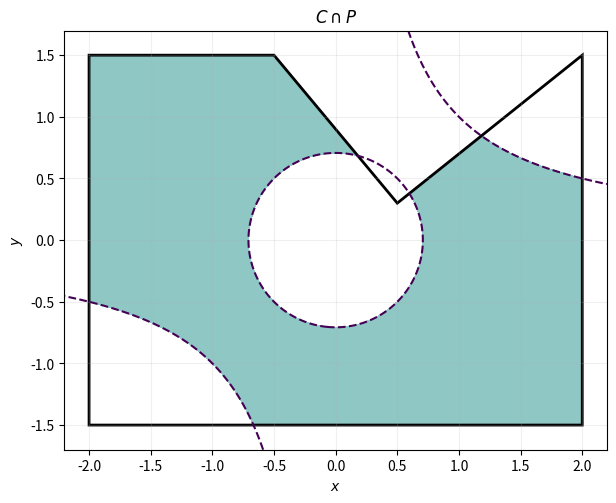

This figure's Python source: (Note: this script raises an exception after producing the figure.)
from dataclasses import dataclass, field
import math
from itertools import combinations


from sympy import S, symbols, Eq, linsolve, solveset, simplify, expand, Poly, PolynomialError, together, fraction
from sympy.core.relational import Relational
import numpy as np
from scipy.spatial import ConvexHull

FEAS_TOL = 1e-6


#todo plot function bauen #############################
import sympy as sp
import numpy as np
import matplotlib.pyplot as plt
from matplotlib.path import Path
from matplotlib.patches import Polygon as PolygonPatch

# ------------------------------------------------------------
# 1. SymPy-Variablen
# ------------------------------------------------------------

x, y = sp.symbols("x y", real=True)

# Beispiel:
# C = {(x,y): x*y <= 1, x**2 + y**2 >= 0.5}
inequalities = [
    x * y <= 1,
    x**2 + y**2 >= 0.5,
]

# ------------------------------------------------------------
# 2. Nicht-konvexes Polygon P
#    Eckpunkte müssen entlang des Randes sortiert sein
# ------------------------------------------------------------

polygon_vertices = np.array([
    [-2.0, -1.5],
    [ 2.0, -1.5],
    [ 2.0,  1.5],
    [ 0.5,  0.3],
    [-0.5,  1.5],
    [-2.0,  1.5],
])

# ------------------------------------------------------------
# 3. Plotbereich aus Bounding Box des Polygons
# ------------------------------------------------------------

padding = 0.2

x_min = polygon_vertices[:, 0].min() - padding
x_max = polygon_vertices[:, 0].max() + padding
y_min = polygon_vertices[:, 1].min() - padding
y_max = polygon_vertices[:, 1].max() + padding

resolution = 800

x_values = np.linspace(x_min, x_max, resolution)
y_values = np.linspace(y_min, y_max, resolution)

X, Y = np.meshgrid(x_values, y_values)

# ------------------------------------------------------------
# 4. Maske des Polygons P
# ------------------------------------------------------------

points = np.column_stack((X.ravel(), Y.ravel()))

polygon_path = Path(polygon_vertices)

mask_P = polygon_path.contains_points(
    points,
    radius=1e-10
).reshape(X.shape)

# ------------------------------------------------------------
# 5. Maske der Zelle C
# ------------------------------------------------------------

mask_C = np.ones(X.shape, dtype=bool)

for inequality in inequalities:
    # SymPy-Ungleichung direkt als boolesche NumPy-Funktion
    inequality_function = sp.lambdify(
        (x, y),
        inequality,
        modules="numpy"
    )

    current_mask = inequality_function(X, Y)

    # Falls SymPy bei konstanten Ausdrücken nur einen booleschen
    # Einzelwert zurückgibt
    current_mask = np.broadcast_to(
        np.asarray(current_mask, dtype=bool),
        X.shape
    )

    mask_C &= current_mask

# ------------------------------------------------------------
# 6. Schnitt C ∩ P
# ------------------------------------------------------------

mask_intersection = mask_C & mask_P

# ------------------------------------------------------------
# 7. Plot
# ------------------------------------------------------------

fig, ax = plt.subplots(figsize=(7, 6))

# Zulässige Schnittmenge einfärben
ax.contourf(
    X,
    Y,
    mask_intersection.astype(float),
    levels=[0.5, 1.5],
    alpha=0.5
)

# Rand des Polygons einzeichnen
polygon_patch = PolygonPatch(
    polygon_vertices,
    closed=True,
    fill=False,
    edgecolor="black",
    linewidth=2,
    label=r"$P$"
)
ax.add_patch(polygon_patch)

# Grenzen der polynomialen Zelle einzeichnen
for inequality in inequalities:
    boundary_expression = inequality.lhs - inequality.rhs
    boundary_function = sp.lambdify(
        (x, y),
        boundary_expression,
        modules="numpy"
    )

    Z = np.asarray(boundary_function(X, Y), dtype=float)
    Z = np.broadcast_to(Z, X.shape)

    ax.contour(
        X,
        Y,
        Z,
        levels=[0],
        linewidths=1.5,
        linestyles="--"
    )

ax.set_xlim(x_min, x_max)
ax.set_ylim(y_min, y_max)
ax.set_aspect("equal")
ax.set_xlabel(r"$x$")
ax.set_ylabel(r"$y$")
ax.set_title(r"$C \cap P$")
ax.grid(alpha=0.2)

plt.show()


def extract_bivariate_quadratic(ineq, x, y):
    print("ineq ", ineq)

    if not isinstance(ineq, Relational):
        raise TypeError("ineq must be a sympy relational.")
    expr = expand(ineq.lhs - ineq.rhs)
    print("expr ", expr)
    try:
        poly = Poly(expr, x, y)

    except PolynomialError as exc:
        raise ValueError("The expression is no polynomial in x, y.") from exc

    if poly.total_degree() > 2:
        raise ValueError("The degree is bigger than 2.")

    return {
        "x2": poly.coeff_monomial(x**2),
        "xy": poly.coeff_monomial(x*y),
        "y2": poly.coeff_monomial(y**2),
        "x": poly.coeff_monomial(x),
        "y": poly.coeff_monomial(y),
        "constant": poly.coeff_monomial(1),
        "relation": ineq.rel_op,
    }


#############################################################################################

def get_active_point_from_generator(generator, a, b):
    if isinstance(generator, Vertex):
        x_r = generator.x
        y_r = generator.y
    else:
        x_r = (a + generator.m * b - generator.q) / (2 * generator.m)
        if x_r < generator.v1.x:
            x_r = generator.v1.x
        if x_r > generator.v2.x:
            x_r = generator.v2.x
        y_r = generator.m * x_r + generator.q

    return x_r, y_r


def feasibility_outside_J_generators(generator_in_J, generators_outside_J, a, b):
    x_k, y_k = get_active_point_from_generator(generator_in_J, a, b)

    for generator_outside_J in generators_outside_J:
        x_r, y_r = get_active_point_from_generator(generator_outside_J, a, b)

        if x_k * y_k - a * x_k - b * y_k > x_r * y_r - a * x_r - b * y_r + FEAS_TOL:
            return False

    return True



@dataclass(frozen=True)
class Vertex:
    x: float
    y: float

@dataclass(frozen=True)
class Edge:
    v1: Vertex
    v2: Vertex
    m: float = field(init=False)
    q: float = field(init=False)

    def __post_init__(self):
        if self.v1.x > self.v2.x:
            tmp = self.v1
            object.__setattr__(self, "v1", self.v2)
            object.__setattr__(self, "v2", tmp)

        if self.v1.x == self.v2.x:
            m = math.nan
            q = math.nan
        else:
            m = (self.v2.y - self.v1.y) / (self.v2.x - self.v1.x)
            q = self.v1.y - m * self.v1.x

        object.__setattr__(self, "m", m)
        object.__setattr__(self, "q", q)


@dataclass(frozen=True)
class Polygon:
    vertex_sequence: tuple[Vertex, ...]
    vertices: frozenset[Vertex] = field(init=False)
    edges: frozenset[Edge] = field(init=False)
    is_ortho: bool = field(init=False)


    def __post_init__(self):
        vertices = frozenset(self.vertex_sequence)
        object.__setattr__(self, "vertices", vertices)

        n = len(self.vertices)
        edges = frozenset(
            Edge(self.vertex_sequence[i], self.vertex_sequence[(i + 1) % n])
            for i in range(n)
        )
        object.__setattr__(self, "edges", edges)

        is_ortho = True
        for e in edges:
            if e.v1.x != e.v2.x and e.v1.y != e.v2.y:
                is_ortho = False
                break
        object.__setattr__(self, "is_ortho", is_ortho)





class EnvelopePolygonalDomain:
    def __init__(self, polygon: Polygon):
        self.polygon = polygon
        print(self.polygon.vertices)
        print(self.polygon.edges)
        print(self.polygon.is_ortho)
        self.generators = self._determine_generators()

        self._three_elements_J()
        self._two_elements_J()



    def _two_elements_J(self):
        pairs = list(combinations(self.generators, 2))

        all_solutions_two_elements_J = []
        for pair in pairs:
            number_of_vertices = sum(isinstance(el, Vertex) for el in pair)
            generators_without_pair = [el for el in self.generators if el not in pair]

            solutions = []
            if number_of_vertices == 1:
                solutions = self._solve_one_vertex_one_edge(pair, generators_without_pair)
            if number_of_vertices == 0:
                solutions = self._solve_two_edges(pair, generators_without_pair)

            all_solutions_two_elements_J += solutions

        print('all solutions stemming from Js with two elements:')
        for sol in all_solutions_two_elements_J:
            print(sol)

    def _solve_one_vertex_one_edge(self, pair, generators_without_pair):
        v = tuple(el for el in pair if isinstance(el, Vertex))[0]
        e = tuple(el for el in pair if isinstance(el, Edge))[0]



        print('vertex, edge ', v, e)
        if v == e.v1 or v == e.v2:
            return []

        x, y = symbols("x y")
        x_j = (x * (v.y - e.q) - v.x * (y - e.q)) / (e.m * (x - v.x) + v.y - y)
        lambda_ = (e.m * (x - v.x) + v.y - y) / (v.y - e.q - e.m * v.x)
        b = (e.m * x_j * x_j - 2 * e.m * v.x * x_j - e.q * v.x + v.x * v.y) / (v.y - e.m * v.x - e.q)
        a = 2 * e.m * x_j + e.q - e.m * b

        functional = v.x * v.y + a * (x - v.x) + b * (y - v.y)
        functional = simplify(functional)
        print('functional ', functional)


        cell = []
        eta_v = v.x * v.y - a * v.x - b * v.y

        s_e = (a + e.m * b - e.q) / (2 * e.m)
        eta_e = -e.m * (s_e) ** 2 - b * e.q
        for r in generators_without_pair:
            if isinstance(r, Vertex):
                eta_r = r.x * r.y - a * r.x - b * r.y
            else:
                s_r = (a + r.m * b - r.q) / (2 * r.m )
                eta_r = -r.m * (s_r)**2 - b * r.q


            ineq1 = eta_v <= eta_r
            expr = together(ineq1.lhs - ineq1.rhs)
            num, den = fraction(expr)
            poly_ineq1 = expand(num * den) <= 0

            ineq2 = eta_e <= eta_r
            expr = together(ineq2.lhs - ineq2.rhs)
            num, den = fraction(expr)
            poly_ineq2 = expand(num * den) <= 0

            coeffs_ineq1 = extract_bivariate_quadratic(poly_ineq1, x, y)
            coeffs_ineq2 = extract_bivariate_quadratic(poly_ineq2, x, y)

            cell.append([coeffs_ineq1["x2"], coeffs_ineq1["xy"], coeffs_ineq1["y2"], coeffs_ineq1["x"], coeffs_ineq1["y"], coeffs_ineq1["constant"]])
            cell.append(
                [coeffs_ineq2["x2"], coeffs_ineq2["xy"], coeffs_ineq2["y2"], coeffs_ineq2["x"], coeffs_ineq2["y"],
                 coeffs_ineq2["constant"]])





        exit()


    def _solve_two_edges(self, pair, generators_without_pair):
        pass
        # todo implement

    def _solve_three_vertices(self, triple, generators_without_triple):
        v1, v2, v3 = triple
        # todo triple mit konvexen kanten ausschließen (later)

        A = np.array([
            [v1.x, v1.y, 1],
            [v2.x, v2.y, 1],
            [v3.x, v3.y, 1],
            ])

        if np.linalg.det(A) == 0:
            return []

        a, b, c = symbols("a, b, c")

        eqs = [
            Eq(a * v1.x + b * v1.y + c, v1.x * v1.y),
            Eq(a * v2.x + b * v2.y + c, v2.x * v2.y),
            Eq(a * v3.x + b * v3.y + c, v3.x * v3.y)
        ]

        a, b, c = list(linsolve(eqs, (a, b, c)))[0]

        if not feasibility_outside_J_generators(v1, generators_without_triple, a, b):
            return []

        cell = ConvexHull([(v1.x, v1.y), (v2.x, v2.y), (v3.x, v3.y)]).equations

        x, y = symbols("x, y")
        functional = a * x + b * y + c
        solution = [(triple, cell, functional)]

        return solution

    def _solve_two_vertices_one_edge(self, triple, generators_without_triple):
        v1, v2 = (el for el in triple if isinstance(el, Vertex))
        e = tuple(el for el in triple if isinstance(el, Edge))[0]

        C = 4 * e.m * (e.q + e.m * v2.x - v2.y)
        if C == 0:
            return []
        else:
            beta2 = -1/C
            beta1 = (2 * e.q + 4 * e.m * v2.x) / C
            beta0 = (4 * e.m * v2.x * v2.y + e.q * e.q) / (-C)

            z = symbols("z")
            b = beta2 * z**2 + beta1 * z + beta0
            a = z - e.m * b

            sol = list(solveset(v1.x * v1.y - a * v1.x - b * v1.y - v2.x * v2.y + a * v2.x + b * v2.y, z, domain=S.Reals))

            solutions = []
            for z in sol:
                b = beta2 * z ** 2 + beta1 * z + beta0
                a = z - e.m * b
                c = v1.x * v1.y - a * v1.x - b * v1.y

                if not e.v1.x + FEAS_TOL < (a + e.m * b - e.q) / (2 * e.m) < e.v2.x - FEAS_TOL:
                    continue

                if not feasibility_outside_J_generators(v1, generators_without_triple, a, b):
                    continue

                cell = ConvexHull([(v1.x, v1.y), (v2.x, v2.y), (get_active_point_from_generator(e, a, b))]).equations

                x, y = symbols("x, y")
                functional = a * x + b * y + c
                solutions.append((triple, cell, functional))

            return solutions



    def _solve_one_vertex_two_edges(self, triple, generators_without_triple):
        v = tuple(el for el in triple if isinstance(el, Vertex))[0]
        e1, e2 = (el for el in triple if isinstance(el, Edge))

        C = 4 * e1.m * (e1.q + e1.m * v.x - v.y)
        if C == 0:
            return []
        else:
            beta2 = -1 / C
            beta1 = (2 * e1.q + 4 * e1.m * v.x) / C
            beta0 = (4 * e1.m * v.x * v.y + e1.q * e1.q) / (-C)

            z = symbols("z")
            b = beta2 * z ** 2 + beta1 * z + beta0
            a = z - e1.m * b

            sol = list(solveset(v.x * v.y - a * v.x - b * v.y + (a + e2.m * b - e2.q)**2 / (4 * e2.m) + b * e2.q, z, domain=S.Reals))

            solutions = []
            for z in sol:
                b = beta2 * z ** 2 + beta1 * z + beta0
                a = z - e1.m * b
                c = v.x * v.y - a * v.x - b * v.y

                if not e1.v1.x + FEAS_TOL < (a + e1.m * b - e1.q) / (2 * e1.m) < e1.v2.x - FEAS_TOL:
                    continue

                if not e2.v1.x + FEAS_TOL < (a + e2.m * b - e2.q) / (2 * e2.m) < e2.v2.x - FEAS_TOL:
                    continue

                if not feasibility_outside_J_generators(v, generators_without_triple, a, b):
                    continue

                cell = ConvexHull([(v.x, v.y), (get_active_point_from_generator(e1, a, b)), (get_active_point_from_generator(e2, a, b))]).equations

                x, y = symbols("x, y")
                functional = a * x + b * y + c
                solutions.append((triple, cell, functional))

            return solutions



    def _solve_three_edges(self, triple, generators_without_triple):
        e1, e2, e3 = triple

        if e1.m == e2.m:
            b = symbols("b")
            a = e1.m * b + (e1.q + e2.q) / 2

            sol = list(solveset((a + e3.m * b - e3.q)**2 / (4 * e3.m) + b * e3.q - (a + e2.m * b - e2.q)**2 / (4 * e2.m) - b * e2.q, b, domain=S.Reals))

            solutions = []
            for b in sol:
                a = e1.m * b + (e1.q + e2.q) / 2
                x_r, y_r = get_active_point_from_generator(e1, a, b)
                c = x_r * y_r - a * x_r - b * y_r

                if not e1.v1.x + FEAS_TOL < (a + e1.m * b - e1.q) / (2 * e1.m) < e1.v2.x - FEAS_TOL:
                    continue

                if not e2.v1.x + FEAS_TOL < (a + e2.m * b - e2.q) / (2 * e2.m) < e2.v2.x - FEAS_TOL:
                    continue

                if not e3.v1.x + FEAS_TOL < (a + e3.m * b - e3.q) / (2 * e3.m) < e3.v2.x - FEAS_TOL:
                    continue

                if not feasibility_outside_J_generators(e1, generators_without_triple, a, b):
                    continue

                cell = ConvexHull([(get_active_point_from_generator(e1, a, b)), (get_active_point_from_generator(e2, a, b)), (get_active_point_from_generator(e3, a, b))]).equations

                x, y = symbols("x, y")
                functional = a * x + b * y + c
                solutions.append((triple, cell, functional))

        else:
            b = symbols("b")
            a = (e2.q * e1.m - e1.q * e2.m + math.sqrt(e1.m * e2.m) * ((e1.m - e2.m) * b + e1.q - e2.q)) / (e1.m - e2.m)

            sol = list(solveset(
                (a + e3.m * b - e3.q) ** 2 / (4 * e3.m) + b * e3.q - (a + e2.m * b - e2.q) ** 2 / (4 * e2.m) - b * e2.q,
                b, domain=S.Reals))

            solutions = []
            for b in sol:
                a = (e2.q * e1.m - e1.q * e2.m + math.sqrt(e1.m * e2.m) * ((e1.m - e2.m) * b + e1.q - e2.q)) / (e1.m - e2.m)
                x_r, y_r = get_active_point_from_generator(e1, a, b)
                c = x_r * y_r - a * x_r - b * y_r

                if not e1.v1.x + FEAS_TOL < (a + e1.m * b - e1.q) / (2 * e1.m) < e1.v2.x - FEAS_TOL:
                    continue

                if not e2.v1.x + FEAS_TOL < (a + e2.m * b - e2.q) / (2 * e2.m) < e2.v2.x - FEAS_TOL:
                    continue

                if not e3.v1.x + FEAS_TOL < (a + e3.m * b - e3.q) / (2 * e3.m) < e3.v2.x - FEAS_TOL:
                    continue

                if not feasibility_outside_J_generators(e1, generators_without_triple, a, b):
                    continue

                cell = ConvexHull(
                    [(get_active_point_from_generator(e1, a, b)), (get_active_point_from_generator(e2, a, b)),
                     (get_active_point_from_generator(e3, a, b))]).equations

                x, y = symbols("x, y")
                functional = a * x + b * y + c
                solutions.append((triple, cell, functional))

            b = symbols("b")
            a = (e2.q * e1.m - e1.q * e2.m - math.sqrt(e1.m * e2.m) * ((e1.m - e2.m) * b + e1.q - e2.q)) / (e1.m - e2.m)

            sol = list(solveset(
                (a + e3.m * b - e3.q) ** 2 / (4 * e3.m) + b * e3.q - (a + e2.m * b - e2.q) ** 2 / (4 * e2.m) - b * e2.q,
                b, domain=S.Reals))

            for b in sol:
                a = (e2.q * e1.m - e1.q * e2.m - math.sqrt(e1.m * e2.m) * ((e1.m - e2.m) * b + e1.q - e2.q)) / (
                            e1.m - e2.m)
                x_r, y_r = get_active_point_from_generator(e1, a, b)
                c = x_r * y_r - a * x_r - b * y_r

                if not e1.v1.x + FEAS_TOL < (a + e1.m * b - e1.q) / (2 * e1.m) < e1.v2.x - FEAS_TOL:
                    continue

                if not e2.v1.x + FEAS_TOL < (a + e2.m * b - e2.q) / (2 * e2.m) < e2.v2.x - FEAS_TOL:
                    continue

                if not e3.v1.x + FEAS_TOL < (a + e3.m * b - e3.q) / (2 * e3.m) < e3.v2.x - FEAS_TOL:
                    continue

                if not feasibility_outside_J_generators(e1, generators_without_triple, a, b):
                    continue

                cell = ConvexHull(
                    [(get_active_point_from_generator(e1, a, b)), (get_active_point_from_generator(e2, a, b)),
                     (get_active_point_from_generator(e3, a, b))]).equations

                x, y = symbols("x, y")
                functional = a * x + b * y + c
                solutions.append((triple, cell, functional))

        return solutions


    def _three_elements_J(self):
        triples = list(combinations(self.generators, 3))
        all_solutions_three_elements_J = []
        for triple in triples:
            number_of_vertices = sum(isinstance(el, Vertex) for el in triple)
            generators_without_triple = [el for el in self.generators if el not in triple]

            if number_of_vertices == 3:
                solutions = self._solve_three_vertices(triple, generators_without_triple)
            elif number_of_vertices == 2:
                solutions = self._solve_two_vertices_one_edge(triple, generators_without_triple)
            elif number_of_vertices == 1:
                solutions = self._solve_one_vertex_two_edges(triple, generators_without_triple)
            else:
                solutions = self._solve_three_edges(triple, generators_without_triple)

            all_solutions_three_elements_J += solutions

        print('all solutions stemming from Js with three elements:')
        for sol in all_solutions_three_elements_J:
            print(sol)







    def _determine_generators(self):
        generators = list(self.polygon.vertices) + list(e for e in self.polygon.edges if e.m > 0)

        if self.polygon.is_ortho:
            pass
            # TODO implement reduction

        return generators







if __name__ == "__main__":
    vertex_sequence = (
        Vertex(0, 0),
        Vertex(2, 0),
        Vertex(2, 2),
        Vertex(1, 2),
        Vertex(0, 1)
    )

    polygon = Polygon(vertex_sequence)
    envelope_generator = EnvelopePolygonalDomain(polygon)
